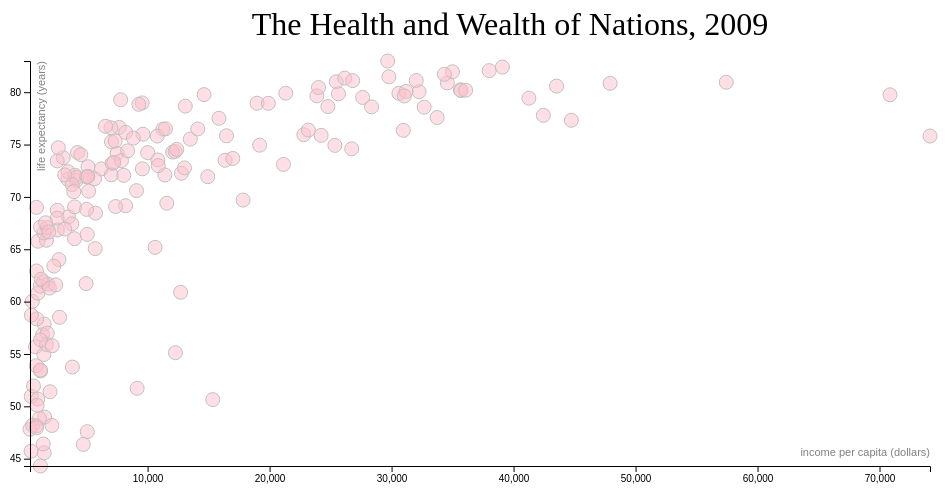
D3 v4 page, settled after 360 driven frames (6 s of simulated time); the page loaded 1 data file(s).


		d3.json("nations.json", function(error, json) {
			console.log(json);
			if (error) throw error;

			// variables
			var data = json;
			var width = 960;
			var height = 500;
			var margin = { top: 75, right: 30, bottom: 20, left: 30 };

			// min-max
			var xExtent = d3.extent(data, function(d) { return d.income });
			var yExtent = d3.extent(data, function(d) { return d.lifeExpectancy });

			// scales
			var xScaleLinear = d3.scaleLinear()
				.domain(xExtent)
				.range([margin.left, width - margin.right]);

			var xScaleLog = d3.scaleLog()
				.domain(xExtent)
				.range([margin.left, width - margin.right]);

			var xScale = xScaleLinear;
			
			var yScale = d3.scaleLinear()
				.domain(yExtent)
				.range([height - margin.bottom, margin.top]);

			// axes
			var xAxis = d3.axisBottom()
				.scale(xScale);
			var yAxis = d3.axisLeft()
				.scale(yScale);

			// svg
			var svg = d3.select("body")
				.append("svg")
				.attr("width", width)
				.attr("height", height);

			// circles
			var circle = svg.selectAll("circle")
				.data(data)
				.enter()
				.append("circle")
				.attr("cx", function(d) { return xScale(d.income) })
				.attr("cy", function(d) { return yScale(d.lifeExpectancy) })
				.attr("r", 7)
				.attr("class", "circle");

			// axes
			var axisX = svg.append("g")
				.call(xAxis)
				.attr("transform", "translate(" + [0, height - margin.bottom] + ")");

			var axisY = svg.append("g")
				.call(yAxis)				
				.attr("transform", "translate(" + [margin.left, 0] + ")");


			// titles
			var title = svg.append("text")
				.text("The Health and Wealth of Nations, 2009")
				.attr("class", "title")
				.attr("transform", "translate(" + [margin.left + width * 0.5, margin.top * 0.65] + ")")
				.attr("text-anchor", "middle")
				.attr("fill", "#000");

			var xTitle = axisX.append("text")
				.text("income per capita (dollars)")
				.attr("transform", "translate(" + [width - margin.right, 0 - margin.bottom * 0.5] + ")")
				.attr("text-anchor", "end")
				.attr("class", "axis");

			var yTitle = axisY.append("text")
				.text("life expectancy (years)")
				.attr("transform", "translate(" + [margin.left * 0.5, margin.top] + ") rotate(" + -90 + ")")
				.attr("class", "axis");	

			d3.select("svg")
				.on("click", function() {
					if (xScale == xScaleLinear) {
						xScale = xScaleLog;
						xAxis.scale(xScale).ticks(10, ".0f");
						xTitle.text("income per capita, inflation adjusted (dollars)");
					} else if (xScale == xScaleLog) {
						xScale = xScaleLinear;
						xAxis.scale(xScale)
						xTitle.text("income per capita (dollars)");
					}

					svg.selectAll("circle")
						.data(data)
						.transition()
						.duration(1000)
						.attr("cx", function(d) { return xScale(d.income) })
						.attr("cy", function(d) { return yScale(d.lifeExpectancy) });

					axisX.transition()
						.duration(1000)
						.call(xAxis);
				});
		});
	

### data: nations.json
[
 {
  "name": "Angola",
  "income": 5056.0,
  "lifeExpectancy": 47.58
 },
 {
  "name": "Benin",
  "income": 1458.0,
  "lifeExpectancy": 61.89
 },
 {
  "name": "Botswana",
  "income": 12282.0,
  "lifeExpectancy": 55.12
 },
 {
  "name": "Burkina Faso",
  "income": 1234.0,
  "lifeExpectancy": 53.38
 },
 {
  "name": "Burundi",
  "income": 457.1,
  "lifeExpectancy": 50.95
 },
 {
  "name": "Cameroon",
  "income": 1997.0,
  "lifeExpectancy": 51.39
 },
 {
  "name": "Cape Verde",
  "income": 3456.0,
  "lifeExpectancy": 71.68
 },
 {
  "name": "Chad",
  "income": 1558.0,
  "lifeExpectancy": 48.97
 },
 "... 172 more items"
]